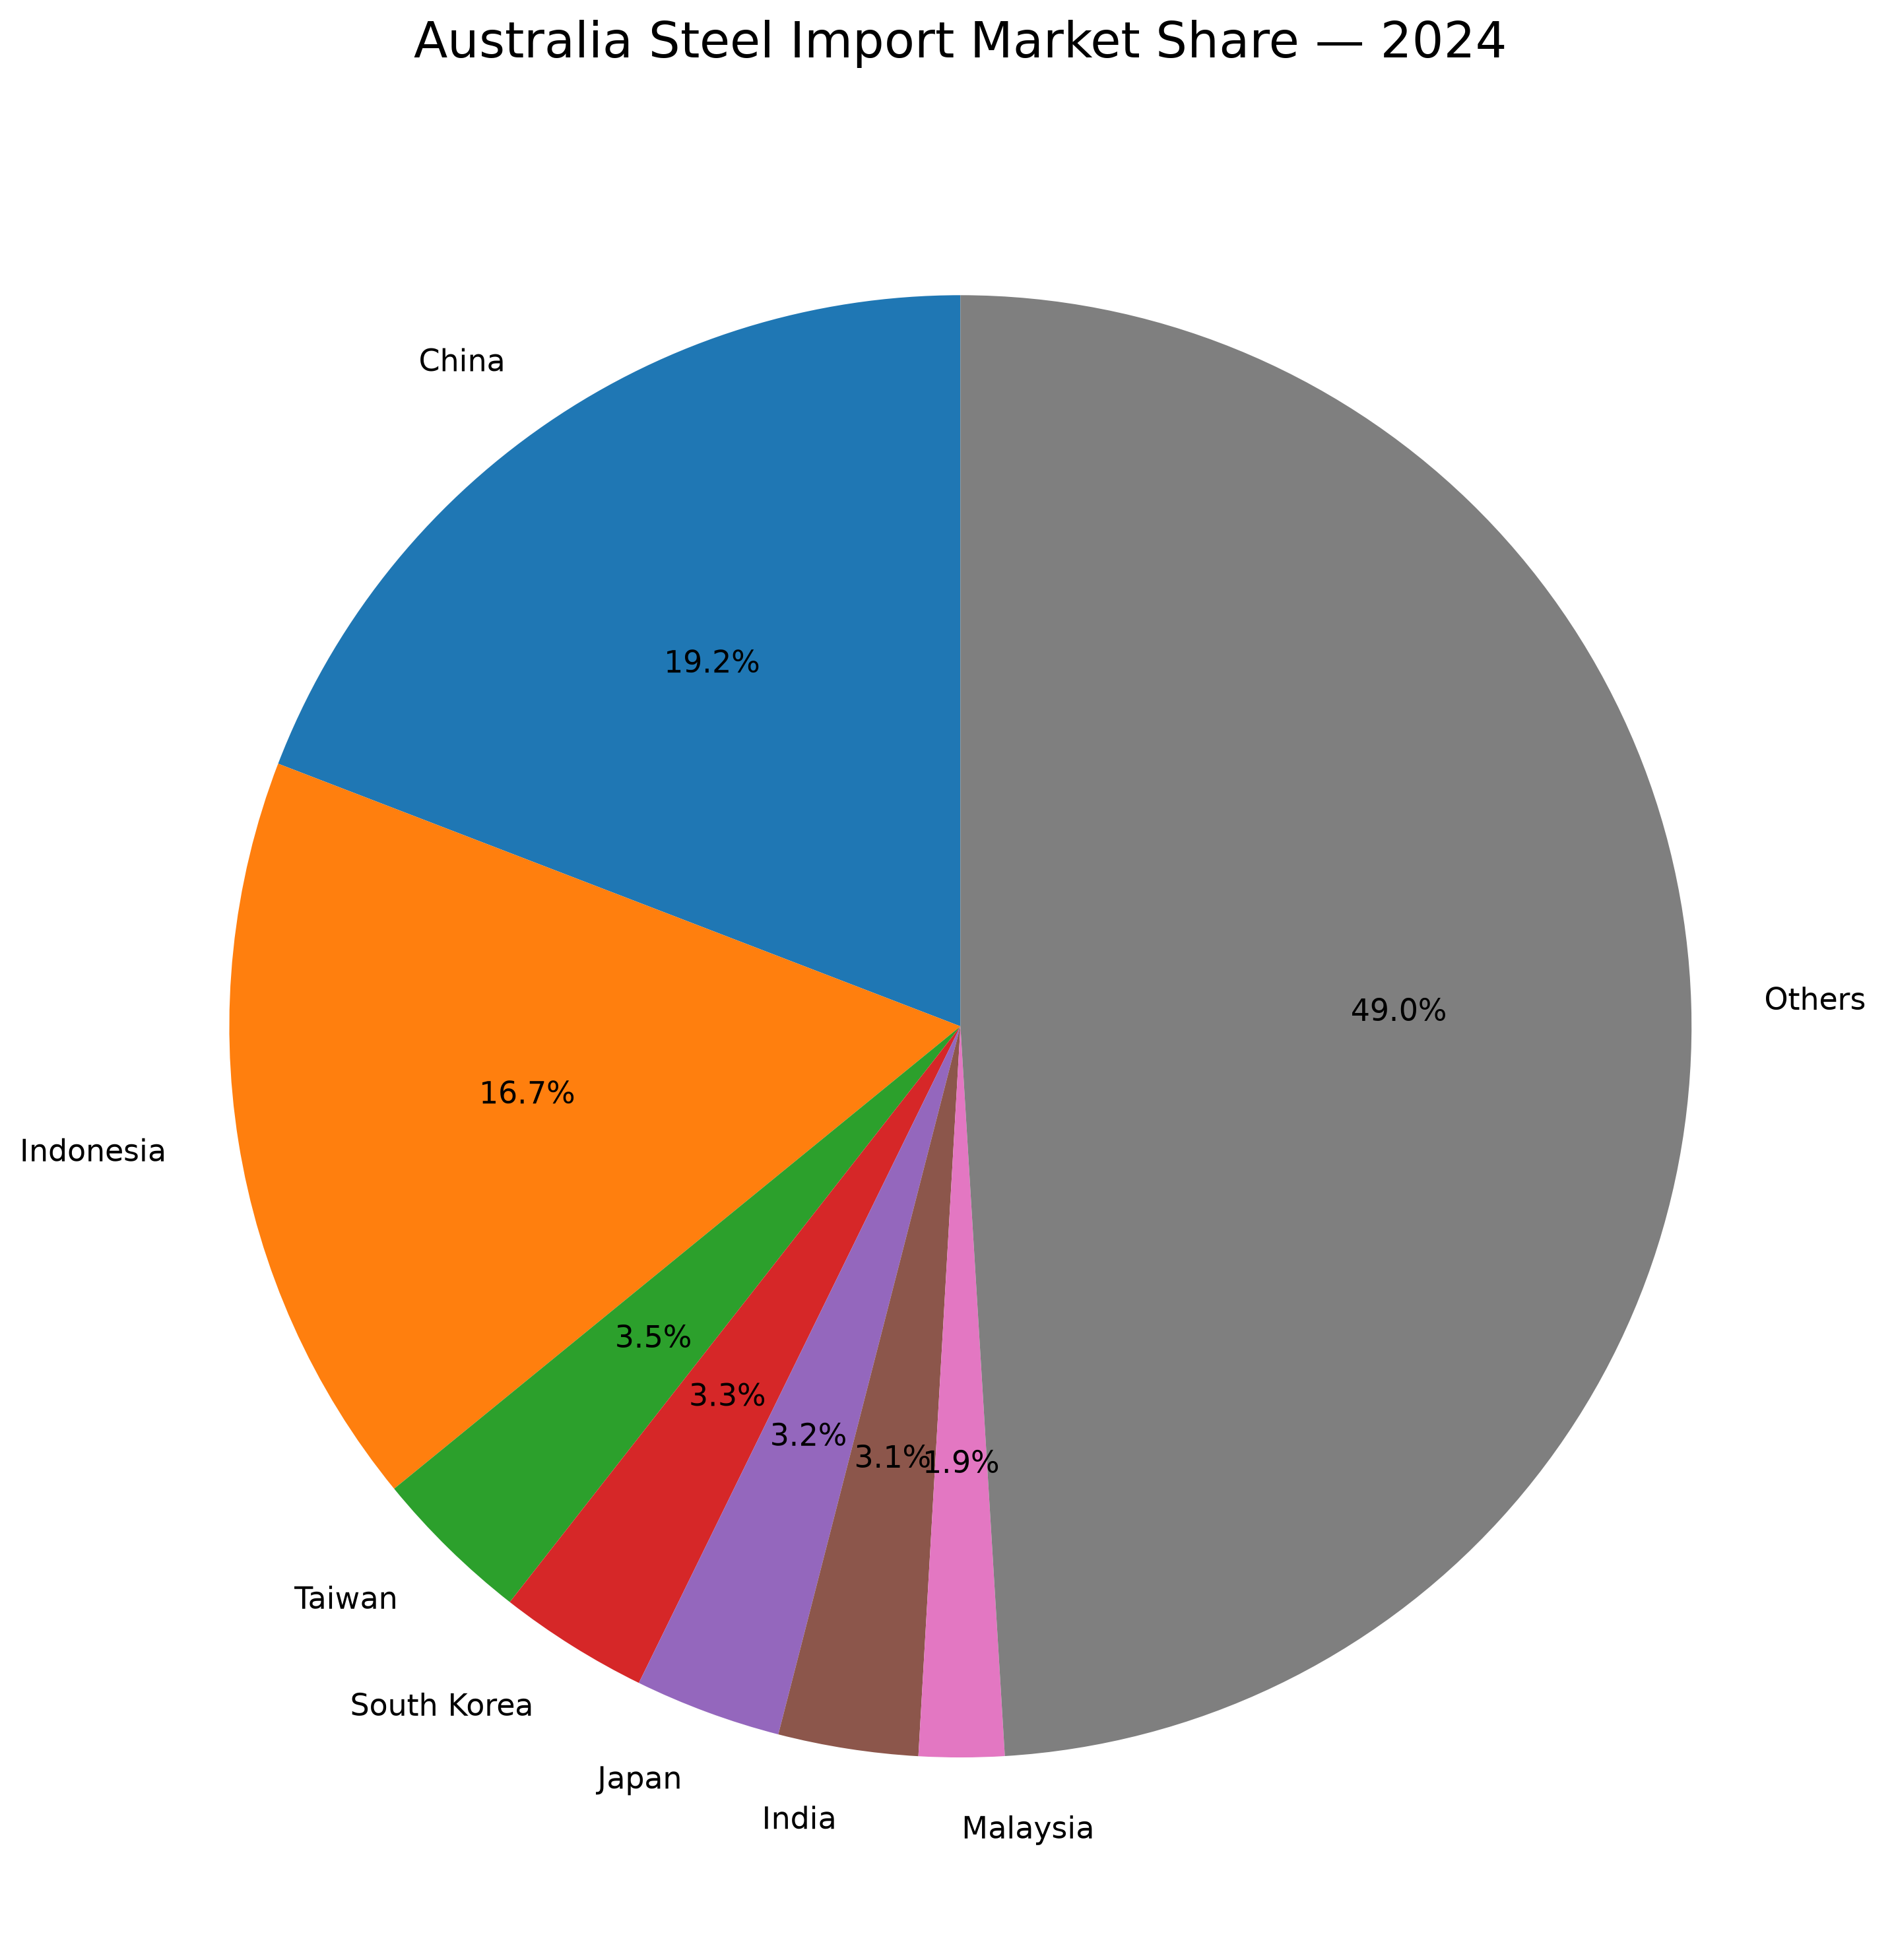

Data behind this chart, as committed beside it:
COUNTRY, IMPORT_VALUE_BILLION_AUD, MARKET_SHARE_%
China, 1.14, 19.15
Indonesia, 0.9966, 16.75
Taiwan, 0.2102, 3.532
South Korea, 0.1976, 3.321
Japan, 0.1929, 3.242
India, 0.1839, 3.091
Malaysia, 0.1121, 1.884
Others, 2.918, 49.03
